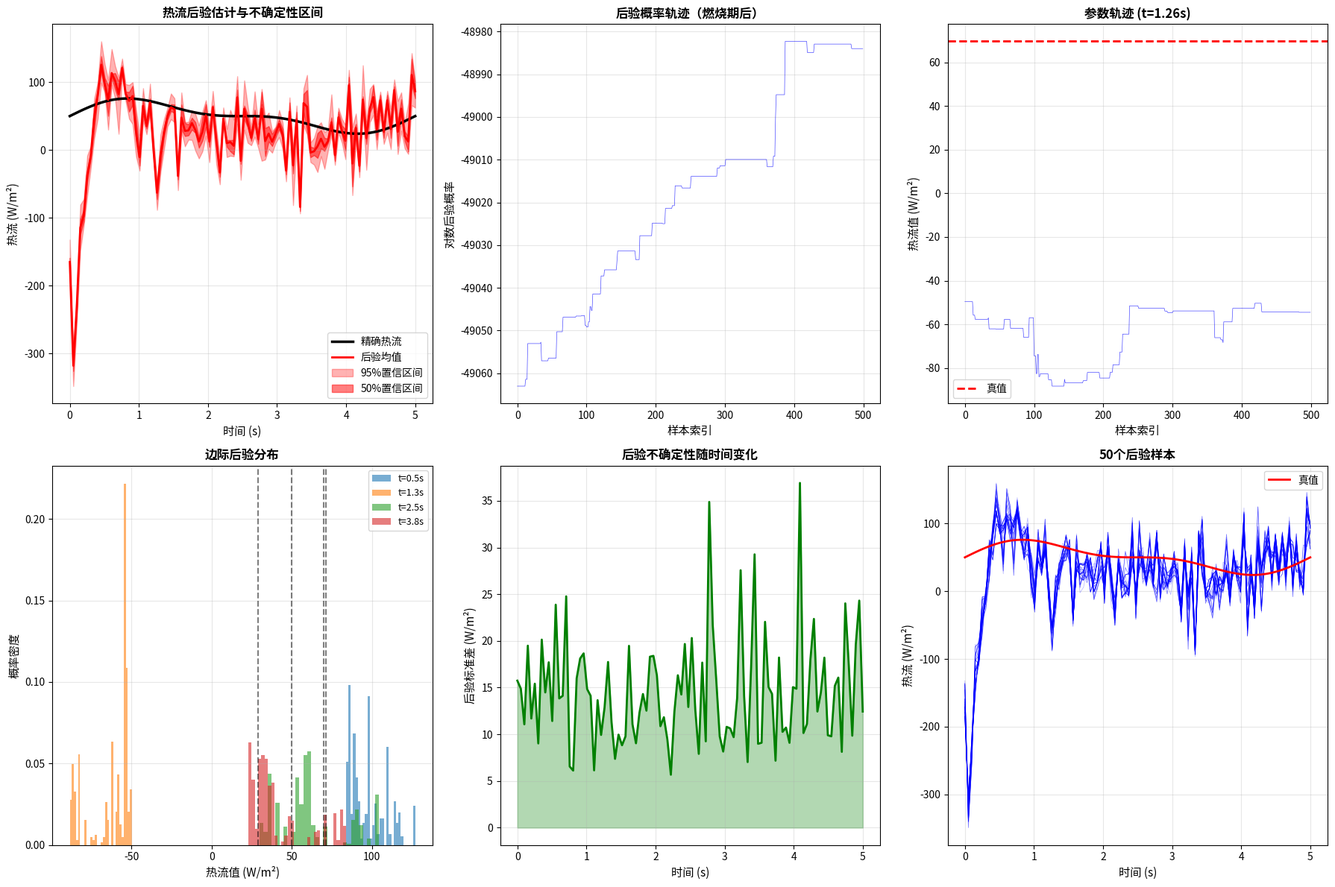
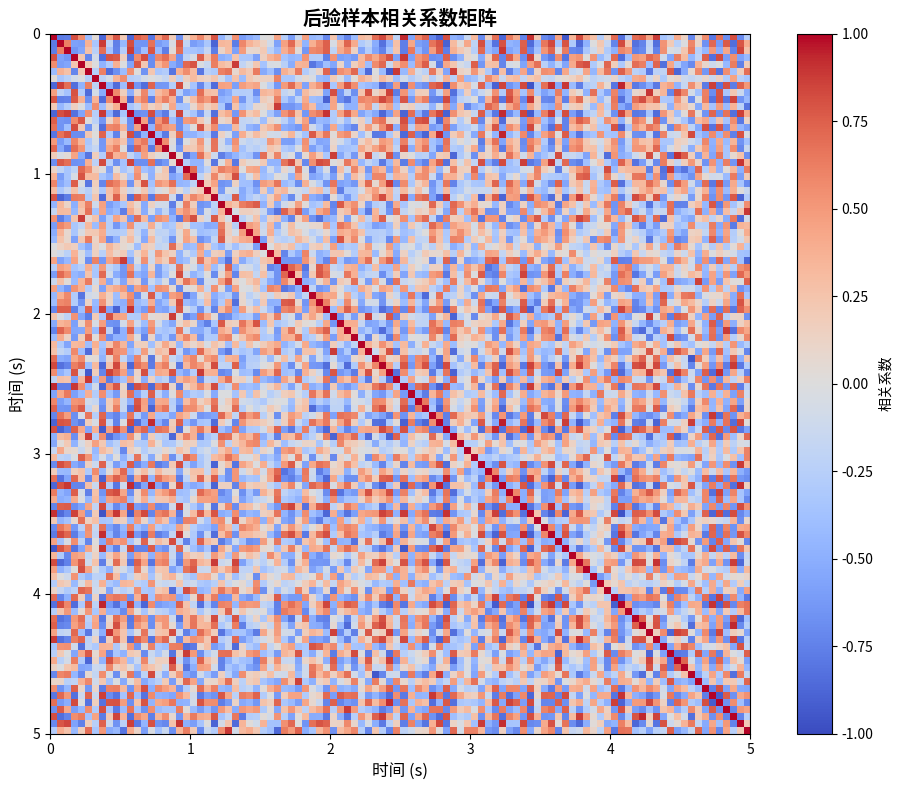

Python code for these plots, in order:
import numpy as np
import matplotlib.pyplot as plt
from scipy.sparse import diags
from scipy.sparse.linalg import spsolve
from scipy.stats import norm, multivariate_normal
from scipy.interpolate import interp1d
import warnings
warnings.filterwarnings('ignore')


def solve_heat_direct_cn(L, T_total, alpha, Nx, Nt, q, T_left, T_right):
    dx = L / (Nx - 1)
    dt = T_total / (Nt - 1)
    x = np.linspace(0, L, Nx)
    t = np.linspace(0, T_total, Nt)
    T = np.zeros((Nx, Nt))
    T[:, 0] = T_left + (T_right - T_left) * x / L
    Fo = alpha * dt / dx**2
    
    main_diag_A = np.ones(Nx) * (1 + Fo)
    upper_diag_A = np.ones(Nx - 1) * (-Fo/2)
    lower_diag_A = np.ones(Nx - 1) * (-Fo/2)
    main_diag_A[0] = 1 + 2*Fo
    main_diag_A[-1] = 1
    upper_diag_A[0] = -Fo
    lower_diag_A[-1] = 0
    
    main_diag_B = np.ones(Nx) * (1 - Fo)
    upper_diag_B = np.ones(Nx - 1) * (Fo/2)
    lower_diag_B = np.ones(Nx - 1) * (Fo/2)
    main_diag_B[0] = 1 - 2*Fo
    main_diag_B[-1] = 1
    upper_diag_B[0] = Fo
    lower_diag_B[-1] = 0
    
    A = diags([lower_diag_A, main_diag_A, upper_diag_A], [-1, 0, 1], format='csr')
    B = diags([lower_diag_B, main_diag_B, upper_diag_B], [-1, 0, 1], format='csr')
    
    for n in range(Nt - 1):
        b = B.dot(T[:, n])
        b[0] += 2 * Fo * dx * (q[n] + q[n+1]) / alpha
        b[-1] = 2 * T_right
        T[:, n + 1] = spsolve(A, b)
    
    return x, t, T


def compute_likelihood(q, L, T_total, alpha, Nx, Nt, T_measured, x_measured, t_measured, sigma_meas):
    x, t, T_pred = solve_heat_direct_cn(L, T_total, alpha, Nx, Nt, q, 20, 100)
    
    residual = 0.0
    for i, xi in enumerate(x_measured):
        idx_x = np.argmin(np.abs(x - xi))
        for j, tj in enumerate(t_measured):
            idx_t = np.argmin(np.abs(t - tj))
            residual += (T_pred[idx_x, idx_t] - T_measured[i, j])**2
    
    log_likelihood = -0.5 * residual / (sigma_meas**2)
    return log_likelihood


def compute_prior(q, prior_mean, prior_std):
    log_prior = np.sum(norm.logpdf(q, prior_mean, prior_std))
    return log_prior


def compute_posterior(q, L, T_total, alpha, Nx, Nt, T_measured, x_measured, t_measured, 
                      sigma_meas, prior_mean, prior_std):
    log_likelihood = compute_likelihood(q, L, T_total, alpha, Nx, Nt, 
                                        T_measured, x_measured, t_measured, sigma_meas)
    log_prior = compute_prior(q, prior_mean, prior_std)
    return log_likelihood + log_prior


class MCMCSampler:
    def __init__(self, log_posterior_func, dim, proposal_scale=1.0):
        self.log_posterior_func = log_posterior_func
        self.dim = dim
        self.proposal_scale = proposal_scale
        self.samples = []
        self.log_posteriors = []
        self.acceptance_rate = 0.0
        
    def propose(self, current):
        proposal = current + np.random.normal(0, self.proposal_scale, self.dim)
        return proposal
    
    def sample(self, initial_state, n_samples, burn_in=0, thin=1, adapt=True):
        current = initial_state.copy()
        current_log_posterior = self.log_posterior_func(current)
        
        samples = []
        log_posteriors = []
        n_accepted = 0
        
        print(f"\n开始MCMC采样...")
        print(f"参数维度: {self.dim}")
        print(f"总采样数: {n_samples}")
        print(f"燃烧期: {burn_in}")
        print(f"抽样间隔: {thin}")
        
        for i in range(n_samples):
            proposal = self.propose(current)
            proposal_log_posterior = self.log_posterior_func(proposal)
            
            log_alpha = proposal_log_posterior - current_log_posterior
            
            if np.log(np.random.uniform()) < log_alpha:
                current = proposal
                current_log_posterior = proposal_log_posterior
                n_accepted += 1
            
            if i >= burn_in and (i - burn_in) % thin == 0:
                samples.append(current.copy())
                log_posteriors.append(current_log_posterior)
            
            if adapt and i < burn_in and i > 0 and i % 50 == 0:
                current_rate = n_accepted / (i + 1)
                if current_rate < 0.2:
                    self.proposal_scale *= 0.8
                elif current_rate > 0.5:
                    self.proposal_scale *= 1.2
            
            if i % 100 == 0:
                current_rate = n_accepted / (i + 1) if i > 0 else 0
                print(f"  迭代 {i:5d}/{n_samples}, 接受率: {current_rate:.3f}, "
                      f"建议尺度: {self.proposal_scale:.4f}", end='\r')
        
        self.samples = np.array(samples)
        self.log_posteriors = np.array(log_posteriors)
        self.acceptance_rate = n_accepted / n_samples
        
        print(f"\n\n采样完成!")
        print(f"最终接受率: {self.acceptance_rate:.3f}")
        print(f"保留样本数: {len(self.samples)}")
        
        return self.samples, self.log_posteriors
    
    def get_stats(self):
        if len(self.samples) == 0:
            return None
        
        mean = np.mean(self.samples, axis=0)
        std = np.std(self.samples, axis=0)
        ci_low = np.percentile(self.samples, 2.5, axis=0)
        ci_high = np.percentile(self.samples, 97.5, axis=0)
        
        return {
            'mean': mean,
            'std': std,
            'ci_low': ci_low,
            'ci_high': ci_high,
            'median': np.median(self.samples, axis=0),
            'q25': np.percentile(self.samples, 25, axis=0),
            'q75': np.percentile(self.samples, 75, axis=0)
        }
    
    def geweke_test(self, first_frac=0.1, last_frac=0.5):
        if len(self.samples) < 100:
            return None
        
        n = len(self.samples)
        n_first = int(n * first_frac)
        n_last = int(n * last_frac)
        
        z_scores = []
        for i in range(self.dim):
            mean1 = np.mean(self.samples[:n_first, i])
            mean2 = np.mean(self.samples[-n_last:, i])
            var1 = np.var(self.samples[:n_first, i])
            var2 = np.var(self.samples[-n_last:, i])
            
            z = (mean1 - mean2) / np.sqrt(var1/n_first + var2/n_last)
            z_scores.append(z)
        
        return np.array(z_scores)


class DRAMSampler(MCMCSampler):
    def __init__(self, log_posterior_func, dim, proposal_scale=1.0, n_stages=2):
        super().__init__(log_posterior_func, dim, proposal_scale)
        self.n_stages = n_stages
        self.scales = [proposal_scale * (0.5**i) for i in range(n_stages)]
    
    def propose(self, current, stage=0):
        scale = self.scales[stage]
        proposal = current + np.random.normal(0, scale, self.dim)
        return proposal
    
    def sample(self, initial_state, n_samples, burn_in=0, thin=1, adapt=True):
        current = initial_state.copy()
        current_log_posterior = self.log_posterior_func(current)
        
        samples = []
        log_posteriors = []
        n_accepted = 0
        
        print(f"\n开始DRAM采样（延迟拒绝自适应Metropolis）...")
        print(f"参数维度: {self.dim}")
        print(f"总采样数: {n_samples}")
        print(f"燃烧期: {burn_in}")
        print(f"延迟拒绝阶段数: {self.n_stages}")
        
        for i in range(n_samples):
            accepted = False
            proposal = self.propose(current, stage=0)
            proposal_log_posterior = self.log_posterior_func(proposal)
            
            log_alpha1 = proposal_log_posterior - current_log_posterior
            
            if np.log(np.random.uniform()) < log_alpha1:
                current = proposal
                current_log_posterior = proposal_log_posterior
                accepted = True
            else:
                for stage in range(1, self.n_stages):
                    proposal2 = self.propose(current, stage=stage)
                    proposal2_log_posterior = self.log_posterior_func(proposal2)
                    
                    log_alpha2_stage = proposal2_log_posterior - current_log_posterior
                    
                    if np.log(np.random.uniform()) < log_alpha2_stage:
                        current = proposal2
                        current_log_posterior = proposal2_log_posterior
                        accepted = True
                        break
            
            if accepted:
                n_accepted += 1
            
            if i >= burn_in and (i - burn_in) % thin == 0:
                samples.append(current.copy())
                log_posteriors.append(current_log_posterior)
            
            if adapt and i < burn_in and i > 0 and i % 50 == 0:
                current_rate = n_accepted / (i + 1)
                if current_rate < 0.15:
                    for s in range(self.n_stages):
                        self.scales[s] *= 0.7
                elif current_rate > 0.6:
                    for s in range(self.n_stages):
                        self.scales[s] *= 1.3
            
            if i % 100 == 0:
                current_rate = n_accepted / (i + 1) if i > 0 else 0
                print(f"  迭代 {i:5d}/{n_samples}, 接受率: {current_rate:.3f}, "
                      f"主建议尺度: {self.scales[0]:.4f}", end='\r')
        
        self.samples = np.array(samples)
        self.log_posteriors = np.array(log_posteriors)
        self.acceptance_rate = n_accepted / n_samples
        
        print(f"\n\n采样完成!")
        print(f"最终接受率: {self.acceptance_rate:.3f}")
        print(f"保留样本数: {len(self.samples)}")
        
        return self.samples, self.log_posteriors


def generate_test_data(Nx_ref=100, Nt_ref=200):
    L = 1.0
    T_total = 5.0
    alpha = 0.01
    
    t = np.linspace(0, T_total, Nt_ref)
    q_true = 50 + 20 * np.sin(2 * np.pi * t / T_total) + 10 * np.sin(4 * np.pi * t / T_total)
    
    x_ref, t_ref, T_true_ref = solve_heat_direct_cn(L, T_total, alpha, Nx_ref, Nt_ref, q_true, 20, 80)
    
    x_measured = np.array([0.3, 0.5, 0.7])
    t_measured_idx = np.arange(0, Nt_ref, 10)
    t_measured = t_ref[t_measured_idx]
    
    T_measured = np.zeros((len(x_measured), len(t_measured)))
    for i, xi in enumerate(x_measured):
        idx_x = np.argmin(np.abs(x_ref - xi))
        for j, tj_idx in enumerate(t_measured_idx):
            T_measured[i, j] = T_true_ref[idx_x, tj_idx]
    
    noise_level = 0.02
    sigma_meas = noise_level * np.std(T_measured)
    T_measured += sigma_meas * np.random.randn(*T_measured.shape)
    
    return L, T_total, alpha, x_measured, t_measured, T_measured, q_true, t, sigma_meas


def run_bayesian_inversion():
    print("=" * 70)
    print("贝叶斯热传导反问题 - MCMC不确定性分析")
    print("=" * 70)
    
    print("\n1. 生成测试数据...")
    L, T_total, alpha, x_measured, t_measured, T_measured, q_true, t, sigma_meas = generate_test_data()
    
    print(f"   空间域: [0, {L}] m")
    print(f"   时间域: [0, {T_total}] s")
    print(f"   测量噪声标准差: {sigma_meas:.4f}")
    print(f"   测量位置: {x_measured} m")
    
    Nx = 50
    Nt = 100
    t_solve = np.linspace(0, T_total, Nt)
    
    print(f"\n2. 设置贝叶斯反问题...")
    print(f"   求解网格: {Nx}x{Nt}")
    
    q_interp = interp1d(t, q_true, kind='linear')
    q_true_solve = q_interp(t_solve)
    
    prior_mean = 50.0
    prior_std = 20.0
    print(f"   先验分布: N({prior_mean}, {prior_std}²)")
    
    def log_posterior(q):
        return compute_posterior(q, L, T_total, alpha, Nx, Nt, 
                                 T_measured, x_measured, t_measured,
                                 sigma_meas, prior_mean, prior_std)
    
    print("\n3. 初始化MCMC采样器...")
    initial_q = prior_mean * np.ones(Nt)
    sampler = DRAMSampler(log_posterior, dim=Nt, proposal_scale=5.0, n_stages=2)
    
    n_samples = 2000
    burn_in = 1000
    thin = 2
    
    samples, log_posteriors = sampler.sample(initial_q, n_samples, burn_in=burn_in, thin=thin, adapt=True)
    
    print("\n4. 后验统计分析...")
    stats = sampler.get_stats()
    
    q_mean = stats['mean']
    q_std = stats['std']
    q_ci_low = stats['ci_low']
    q_ci_high = stats['ci_high']
    
    rmse_mean = np.sqrt(np.mean((q_mean - q_true_solve)**2))
    coverage = np.mean((q_true_solve >= q_ci_low) & (q_true_solve <= q_ci_high))
    
    print(f"   后验均值RMSE: {rmse_mean:.4f} W/m²")
    print(f"   95%置信区间覆盖率: {coverage:.2%}")
    print(f"   平均后验标准差: {np.mean(q_std):.4f} W/m²")
    
    z_scores = sampler.geweke_test()
    if z_scores is not None:
        max_z = np.max(np.abs(z_scores))
        print(f"   Geweke收敛检验 max|z|: {max_z:.4f}")
    
    print("\n5. 生成可视化结果...")
    fig = plt.figure(figsize=(18, 12))
    
    ax1 = plt.subplot(2, 3, 1)
    ax1.plot(t_solve, q_true_solve, 'k-', linewidth=2.5, label='精确热流')
    ax1.plot(t_solve, q_mean, 'r-', linewidth=2, label='后验均值')
    ax1.fill_between(t_solve, q_ci_low, q_ci_high, alpha=0.3, color='r', label='95%置信区间')
    ax1.fill_between(t_solve, stats['q25'], stats['q75'], alpha=0.5, color='r', label='50%置信区间')
    ax1.set_xlabel('时间 (s)', fontsize=11)
    ax1.set_ylabel('热流 (W/m²)', fontsize=11)
    ax1.legend(fontsize=10)
    ax1.set_title('热流后验估计与不确定性区间', fontsize=12, fontweight='bold')
    ax1.grid(True, alpha=0.3)
    
    ax2 = plt.subplot(2, 3, 2)
    ax2.plot(log_posteriors, 'b-', linewidth=0.5, alpha=0.7)
    ax2.set_xlabel('样本索引', fontsize=11)
    ax2.set_ylabel('对数后验概率', fontsize=11)
    ax2.set_title('后验概率轨迹（燃烧期后）', fontsize=12, fontweight='bold')
    ax2.grid(True, alpha=0.3)
    
    ax3 = plt.subplot(2, 3, 3)
    ax3.plot(samples[:, 25], 'b-', linewidth=0.5, alpha=0.7)
    ax3.axhline(y=q_true_solve[25], color='r', linestyle='--', linewidth=2, label='真值')
    ax3.set_xlabel('样本索引', fontsize=11)
    ax3.set_ylabel('热流值 (W/m²)', fontsize=11)
    ax3.set_title(f'参数轨迹 (t={t_solve[25]:.2f}s)', fontsize=12, fontweight='bold')
    ax3.legend()
    ax3.grid(True, alpha=0.3)
    
    ax4 = plt.subplot(2, 3, 4)
    time_idx = [10, 25, 50, 75]
    for idx in time_idx:
        ax4.hist(samples[:, idx], bins=30, alpha=0.6, density=True, 
                 label=f't={t_solve[idx]:.1f}s')
        ax4.axvline(x=q_true_solve[idx], color='k', linestyle='--', alpha=0.5)
    ax4.set_xlabel('热流值 (W/m²)', fontsize=11)
    ax4.set_ylabel('概率密度', fontsize=11)
    ax4.set_title('边际后验分布', fontsize=12, fontweight='bold')
    ax4.legend(fontsize=9)
    ax4.grid(True, alpha=0.3)
    
    ax5 = plt.subplot(2, 3, 5)
    ax5.plot(t_solve, q_std, 'g-', linewidth=2)
    ax5.fill_between(t_solve, 0, q_std, alpha=0.3, color='g')
    ax5.set_xlabel('时间 (s)', fontsize=11)
    ax5.set_ylabel('后验标准差 (W/m²)', fontsize=11)
    ax5.set_title('后验不确定性随时间变化', fontsize=12, fontweight='bold')
    ax5.grid(True, alpha=0.3)
    
    ax6 = plt.subplot(2, 3, 6)
    n_random = min(50, len(samples))
    random_idx = np.random.choice(len(samples), n_random, replace=False)
    for idx in random_idx:
        ax6.plot(t_solve, samples[idx], 'b-', linewidth=0.5, alpha=0.3)
    ax6.plot(t_solve, q_true_solve, 'r-', linewidth=2, label='真值')
    ax6.set_xlabel('时间 (s)', fontsize=11)
    ax6.set_ylabel('热流 (W/m²)', fontsize=11)
    ax6.set_title(f'{n_random}个后验样本', fontsize=12, fontweight='bold')
    ax6.legend()
    ax6.grid(True, alpha=0.3)
    
    plt.tight_layout()
    plt.savefig('bayesian_mcmc_results.png', dpi=150, bbox_inches='tight')
    print("\n6. 结果已保存至 'bayesian_mcmc_results.png'")
    
    fig2 = plt.figure(figsize=(10, 8))
    corr_matrix = np.corrcoef(samples.T)
    im = plt.imshow(corr_matrix, cmap='coolwarm', vmin=-1, vmax=1, 
                    extent=[0, T_total, T_total, 0])
    plt.xlabel('时间 (s)', fontsize=12)
    plt.ylabel('时间 (s)', fontsize=12)
    plt.title('后验样本相关系数矩阵', fontsize=14, fontweight='bold')
    plt.colorbar(im, label='相关系数')
    plt.tight_layout()
    plt.savefig('posterior_correlation.png', dpi=150, bbox_inches='tight')
    print("   相关系数矩阵已保存至 'posterior_correlation.png'")
    
    print("\n" + "=" * 70)
    print("贝叶斯反演完成！")
    print("=" * 70)
    
    return sampler, stats


if __name__ == "__main__":
    sampler, stats = run_bayesian_inversion()
